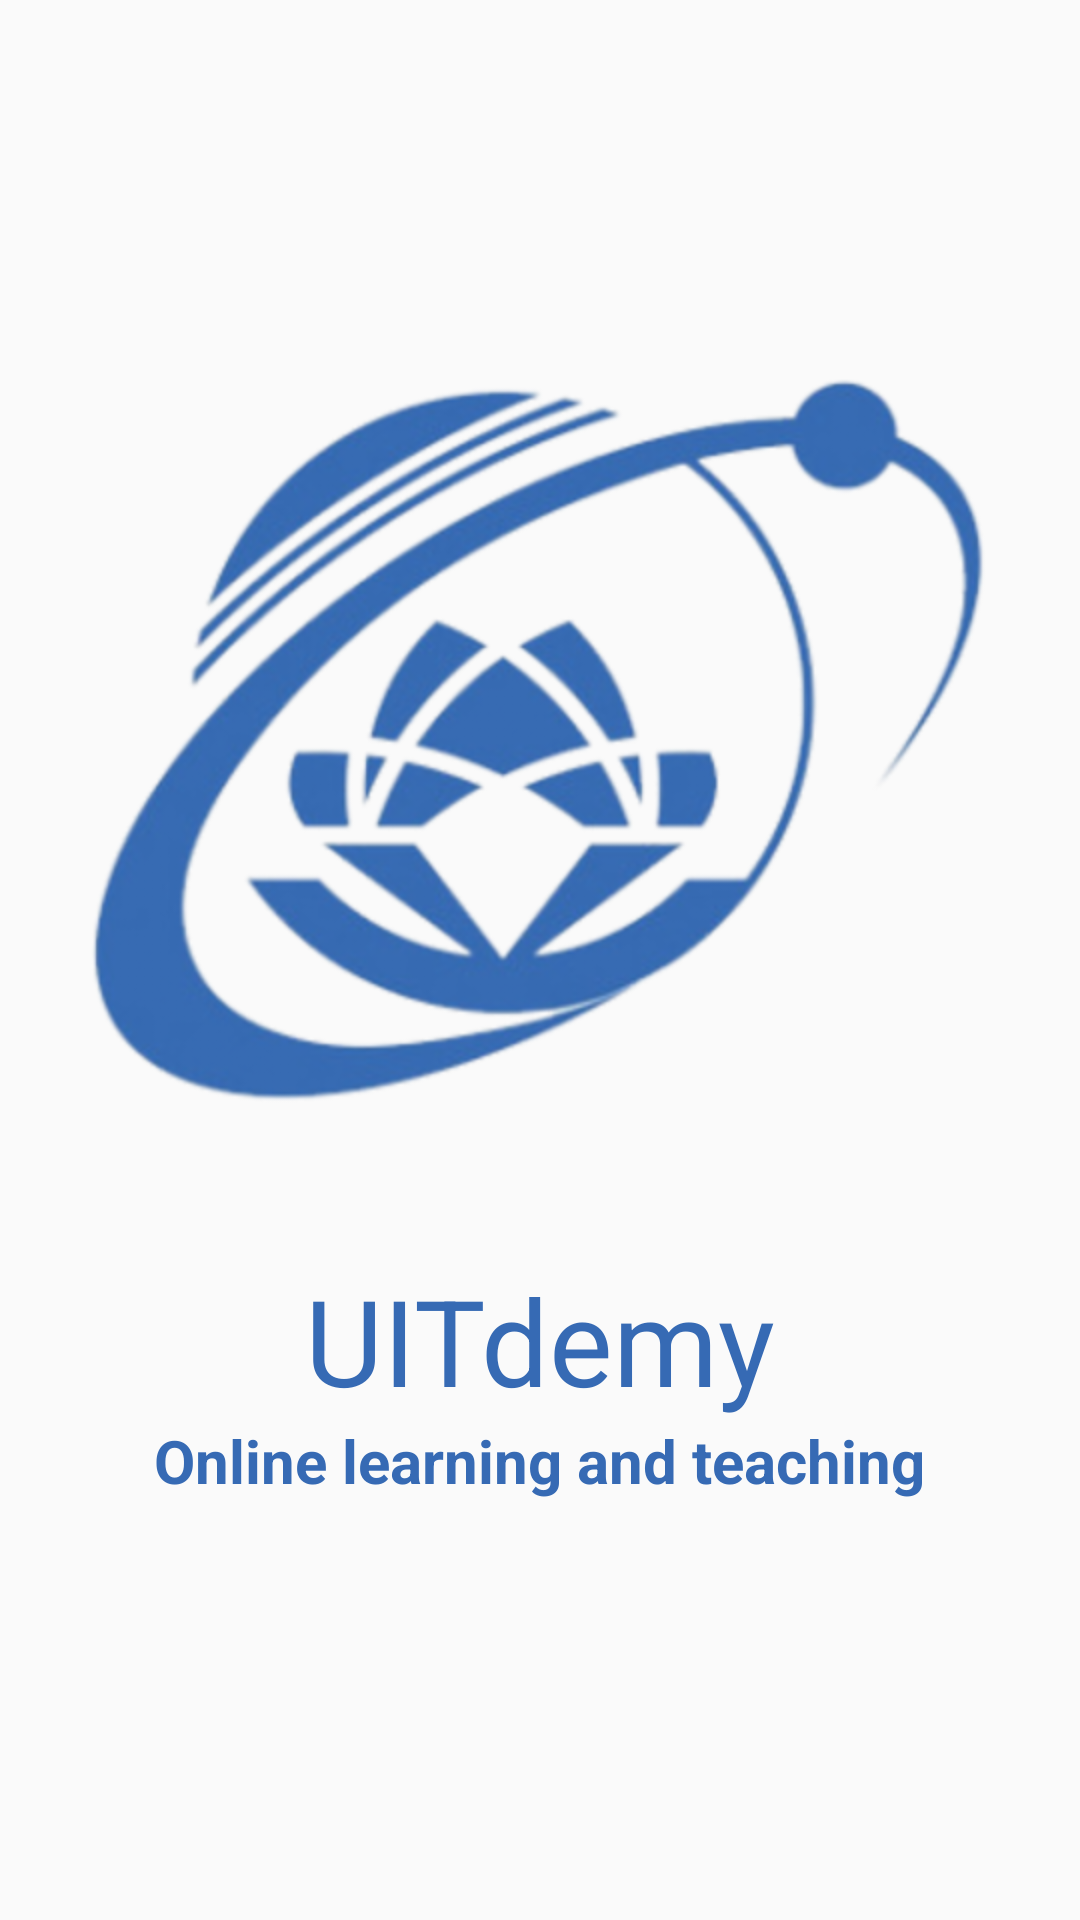

Android layout source for this screen:
<!-- AndroidManifest.xml: application theme AppTheme -->
<!-- res/layout/activity_splash_screen.xml -->
<?xml version="1.0" encoding="utf-8"?>
<LinearLayout xmlns:android="http://schemas.android.com/apk/res/android"
    xmlns:app="http://schemas.android.com/apk/res-auto"
    xmlns:tools="http://schemas.android.com/tools"
    android:layout_width="match_parent"
    android:orientation="vertical"
    android:layout_gravity="center"
    android:layout_height="match_parent"
    tools:context=".Activity.SplashScreen">

    <ImageView
        android:layout_width="300dp"
        android:layout_height="300dp"
        android:layout_marginTop="100dp"
        android:src="@drawable/logo"
       android:layout_gravity="center"
        android:transitionName="logo_image"
        android:id="@+id/splash_img"
        app:layout_constraintStart_toStartOf="parent"
        app:layout_constraintTop_toTopOf="parent" />

    <TextView
        android:layout_width="wrap_content"
        android:layout_height="wrap_content"
        android:layout_gravity="center_horizontal"
        android:layout_marginTop="20dp"
        android:transitionName="logo_text"
        android:text="UITdemy"
        android:textColor="#366ab4"
        android:id="@+id/splash_name"
        android:textSize="40dp"
        app:fontFamily="@font/bevan" />

    <TextView
        android:layout_width="wrap_content"
        android:layout_height="wrap_content"
        android:layout_gravity="center_horizontal"
        android:text="Online learning and teaching"
        android:textColor="#366ab4"
        android:textSize="20dp"
        android:id="@+id/splash_slogan"
        android:textStyle="bold"
        app:fontFamily="@font/antic" />

</LinearLayout>
<!-- resources referenced by this layout -->
<resources>
  <!-- drawable logo: png bitmap (drawable-hdpi, 47308 bytes) -->
  <style name="AppTheme" parent="Theme.MaterialComponents">
          
          <item name="colorPrimary">@color/colorPrimary</item>
          <item name="colorPrimaryDark">@color/colorPrimaryDark</item>
          <item name="colorAccent">@color/colorAccent</item>
  
  
      </style>
  <color name="colorPrimary">#191A1A</color>
  <color name="colorPrimaryDark">#00574B</color>
  <color name="colorAccent">#D81B60</color>
</resources>
